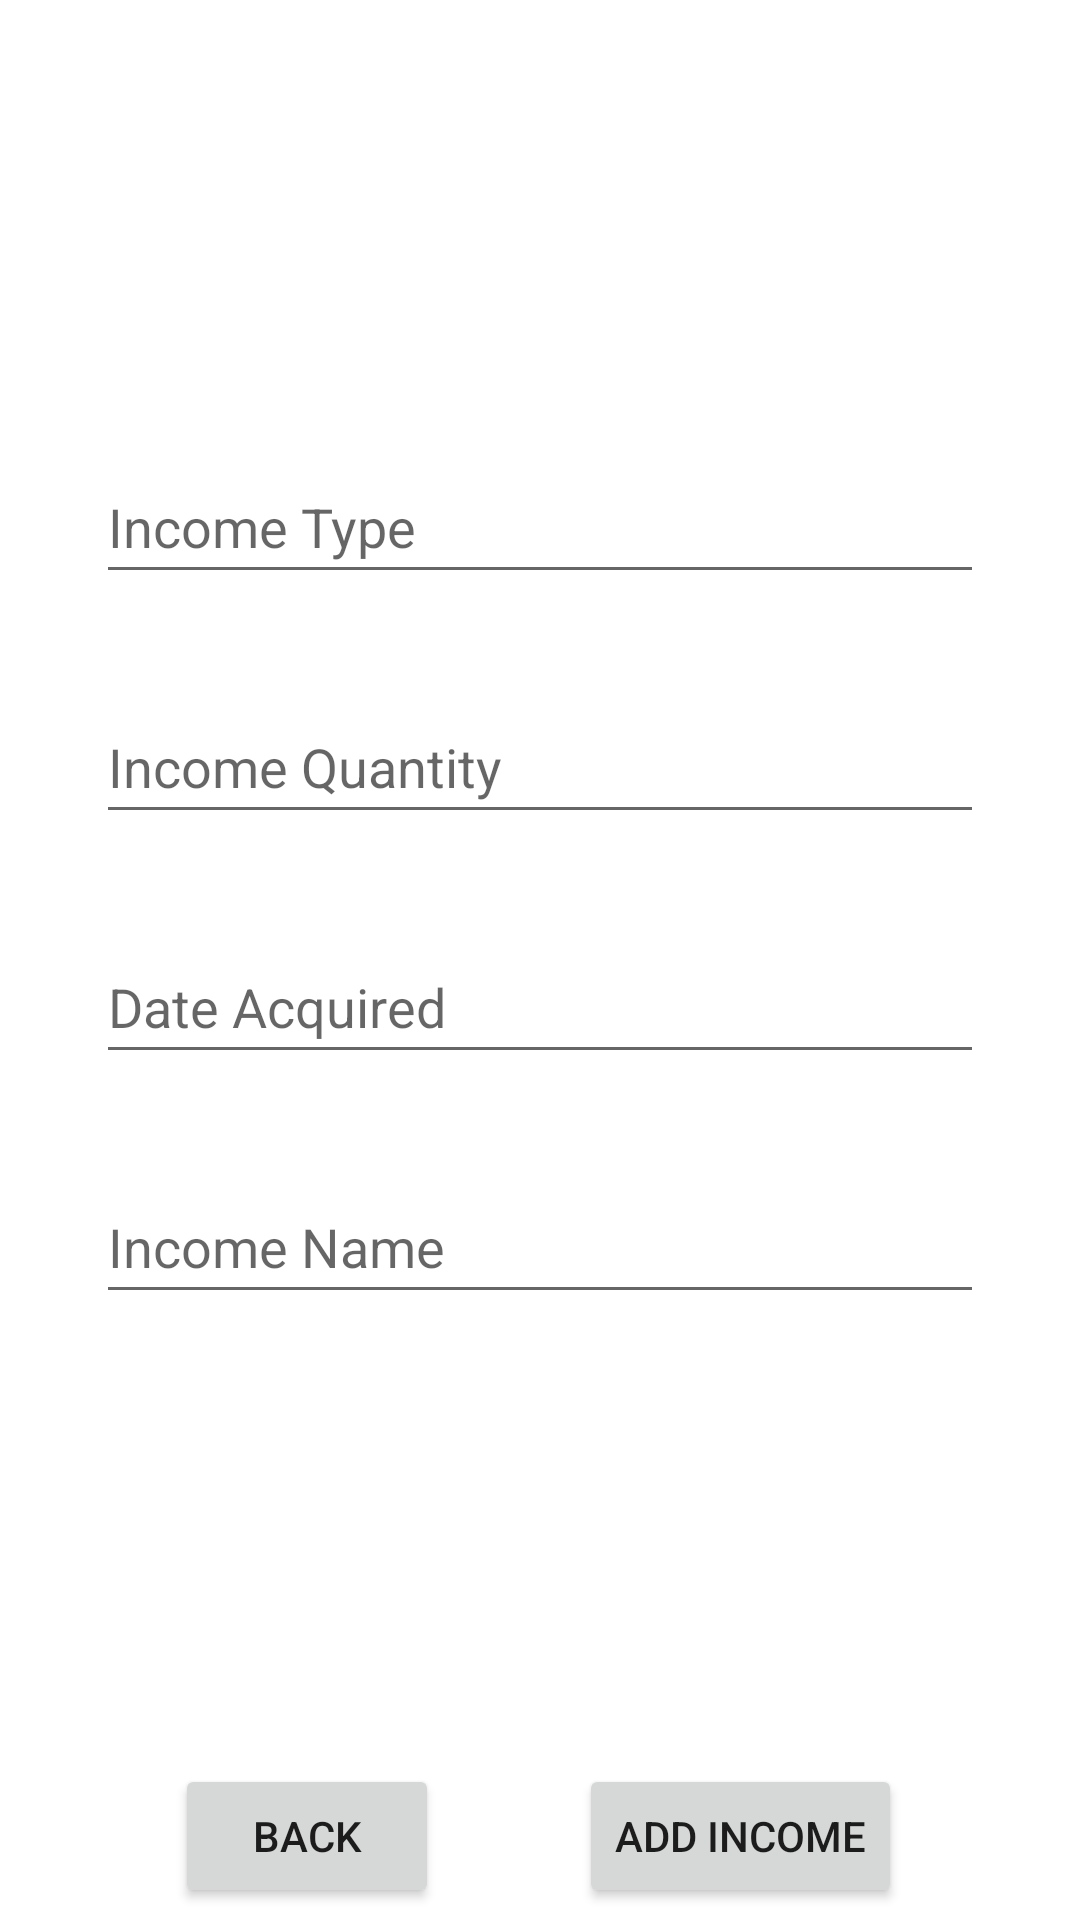

Reconstruct the res/layout file that produces this screen, plus the resources it refers to.
<!-- AndroidManifest.xml: application theme Theme.FinMan1 -->
<!-- res/layout/activity_add_income.xml -->
<?xml version="1.0" encoding="utf-8"?>
<androidx.constraintlayout.widget.ConstraintLayout xmlns:android="http://schemas.android.com/apk/res/android"
    xmlns:app="http://schemas.android.com/apk/res-auto"
    xmlns:tools="http://schemas.android.com/tools"
    android:layout_width="match_parent"
    android:layout_height="match_parent"
    tools:context=".ui.addactivity.AddIncomeActivity">

    <androidx.appcompat.widget.AppCompatEditText
        android:id="@+id/incomeType"
        android:layout_width="match_parent"
        android:layout_height="48dp"
        android:layout_marginStart="32dp"
        android:layout_marginTop="150dp"
        android:layout_marginEnd="32dp"
        android:hint="Income Type"
        app:layout_constraintEnd_toEndOf="parent"
        app:layout_constraintStart_toStartOf="parent"
        app:layout_constraintTop_toTopOf="parent" />

    <androidx.appcompat.widget.AppCompatEditText
        android:id="@+id/incomeQuantity"
        android:layout_width="match_parent"
        android:layout_height="48dp"
        android:layout_marginStart="32dp"
        android:layout_marginTop="32dp"
        android:layout_marginEnd="32dp"
        android:hint="Income Quantity"
        app:layout_constraintEnd_toEndOf="parent"
        app:layout_constraintStart_toStartOf="parent"
        app:layout_constraintTop_toBottomOf="@id/incomeType" />

    <androidx.appcompat.widget.AppCompatEditText
        android:id="@+id/incomeDate"
        android:layout_width="match_parent"
        android:layout_height="48dp"
        android:layout_marginStart="32dp"
        android:layout_marginTop="32dp"
        android:layout_marginEnd="32dp"
        android:hint="Date Acquired"
        app:layout_constraintEnd_toEndOf="parent"
        app:layout_constraintStart_toStartOf="parent"
        app:layout_constraintTop_toBottomOf="@id/incomeQuantity" />

    <androidx.appcompat.widget.AppCompatEditText
        android:id="@+id/incomeParticulars"
        android:layout_width="match_parent"
        android:layout_height="48dp"
        android:layout_marginStart="32dp"
        android:layout_marginTop="32dp"
        android:layout_marginEnd="32dp"
        android:hint="Income Name"
        app:layout_constraintEnd_toEndOf="parent"
        app:layout_constraintStart_toStartOf="parent"
        app:layout_constraintTop_toBottomOf="@id/incomeDate" />

    <androidx.appcompat.widget.AppCompatButton
        android:id="@+id/btnAddIncome"
        android:layout_width="wrap_content"
        android:layout_height="wrap_content"
        android:layout_marginStart="32dp"
        android:layout_marginTop="150dp"
        android:layout_marginEnd="32dp"
        android:text="Add Income"
        app:layout_constraintEnd_toEndOf="parent"
        app:layout_constraintHorizontal_bias="0.855"
        app:layout_constraintStart_toStartOf="parent"
        app:layout_constraintTop_toBottomOf="@id/incomeParticulars" />

    <androidx.appcompat.widget.AppCompatButton
        android:id="@+id/btnBackToIncomeFragment"
        android:layout_width="wrap_content"
        android:layout_height="wrap_content"
        android:layout_marginStart="32dp"
        android:layout_marginTop="150dp"
        android:layout_marginEnd="32dp"
        android:text="Back"
        app:layout_constraintEnd_toEndOf="parent"
        app:layout_constraintHorizontal_bias="0.127"
        app:layout_constraintStart_toStartOf="parent"
        app:layout_constraintTop_toBottomOf="@id/incomeParticulars" />

</androidx.constraintlayout.widget.ConstraintLayout>
<!-- resources referenced by this layout -->
<resources>
  <style name="Theme.FinMan1" parent="Theme.MaterialComponents.DayNight.DarkActionBar">
          
          <item name="colorPrimary">@color/purple_500</item>
          <item name="colorPrimaryVariant">@color/purple_700</item>
          <item name="colorOnPrimary">@color/white</item>
          
          <item name="colorSecondary">@color/teal_200</item>
          <item name="colorSecondaryVariant">@color/teal_700</item>
          <item name="colorOnSecondary">@color/black</item>
          
          <item name="android:statusBarColor">?attr/colorPrimaryVariant</item>
          
      </style>
  <color name="purple_500">#FF6200EE</color>
  <color name="purple_700">#FF3700B3</color>
  <color name="white">#FFFFFFFF</color>
  <color name="teal_200">#FF03DAC5</color>
  <color name="teal_700">#FF018786</color>
  <color name="black">#FF000000</color>
</resources>
